Run: headless pygame with SDL's dummy video driver; simulated clock (each Clock.tick advances the game by its frame time, no real sleeping); random seed 0; keys injected as events and as key.get_pressed() state; no mouse input.
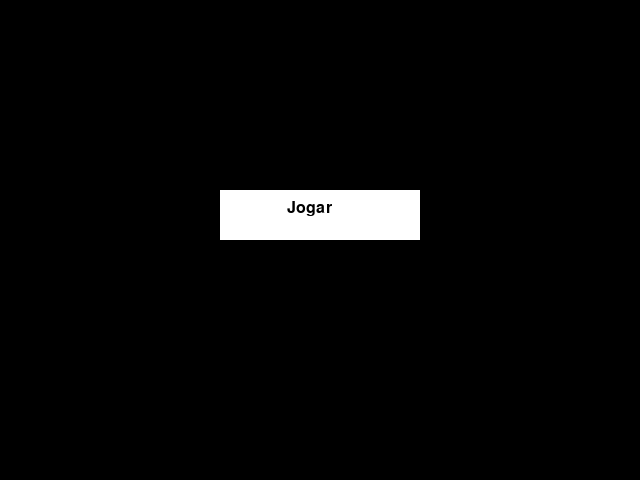
Frame 1 of 4 · flips 1–60 · no input
Frame 2 of 4 · flips 61–180 · tapped SPACE, RETURN · held RIGHT (→), D · screen unchanged from frame 1, image omitted
Frame 3 of 4 · flips 181–300 · held DOWN (↓), S · screen unchanged from frame 2, image omitted
Frame 4 of 4 · flips 301–420 · held LEFT (←), A, UP (↑), W · screen unchanged from frame 3, image omitted

The pygame program that drew these frames:

import pygame
from pygame.locals import *

# pygame setup
pygame.init() # inicializando pygame
largura = 640
altura = 480
screen = pygame.display.set_mode((largura, altura))
clock = pygame.time.Clock()
running = True
pygame.display.set_caption("Alien's Game")

# funções do game
def desenhar_botao(tela, cor, x, y, largura, altura, texto, fonte, cor_texto, textoPlusX, textoPlusY):
    pygame.draw.rect(tela, cor, (x, y, largura, altura))
    texto_renderizado = fonte.render(texto, True, cor_texto)
    tela.blit(texto_renderizado, (x + textoPlusX, y + textoPlusY))

fonte = pygame.font.SysFont("Comic Sans MS", 24)

# game looping
while running:
    screen.fill((0,0,0)) # limpa a tela para evitar frames fantasma

    # loop para ver se algum evento ocorreu
    for event in pygame.event.get():
        # fechando o jogo
        if event.type == pygame.QUIT:
            running = False

    desenhar_botao(screen, (255, 255, 255), largura/2 - 100, altura/2 - 50, 200, 50, "Jogar", fonte, (0, 0, 0), 67, 10)
    pygame.display.update()
    clock.tick(30) # fps


pygame.quit()
